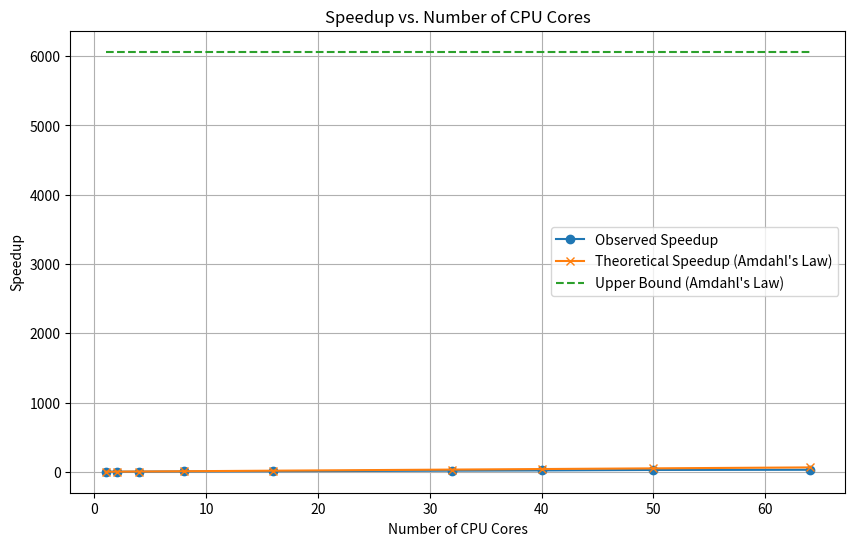

Python code for this plot:
import matplotlib.pyplot as plt
import numpy as np
# Given data
cores = [1, 2, 4, 8, 16, 32, 40, 50, 64]
parallel_time = [71.06996083259583, 59.798534631729126, 29.952446460723877, 14.844865798950195,
             9.051558017730713, 4.3613975048065186, 3.6086201667785645, 2.596949577331543,
             2.3571126461029053]
sequential_time = [0.011720657348632812,0.013322830200195312,
             0.015375137329101562,0.022853851318359375
             ,0.03952527046203613,0.05037498474121094
             ,0.06037473678588867,0.07226753234863281
             ,0.09207868576049805]

base_time = parallel_time[0] + sequential_time[0]
# Calculate observed speedup
observed_speedup = np.zeros(len(parallel_time))
for i, val in enumerate(parallel_time):
    observed_speedup[i] = base_time/(val + sequential_time[i])
# Upper bound on speedup

p = parallel_time[0]/(sequential_time[0]+parallel_time[0])

amdahls_lim = 1/(1-p)
upper_bound_speedup = [amdahls_lim for _ in cores]

# Amdahl's Law
theoretical_speedup = [1 / ((1 - p) + (p / n)) for n in cores]



# Plot
plt.figure(figsize=(10, 6))
plt.plot(cores, observed_speedup, marker='o', label='Observed Speedup')
plt.plot(cores, theoretical_speedup, marker='x', label='Theoretical Speedup (Amdahl\'s Law)')
plt.plot(cores, upper_bound_speedup, linestyle='--', label='Upper Bound (Amdahl\'s Law)')
plt.xlabel('Number of CPU Cores')
plt.ylabel('Speedup')
plt.title('Speedup vs. Number of CPU Cores')
plt.legend()
plt.grid(True)
plt.savefig("Speedup_without_Limit.pdf")
plt.show()
